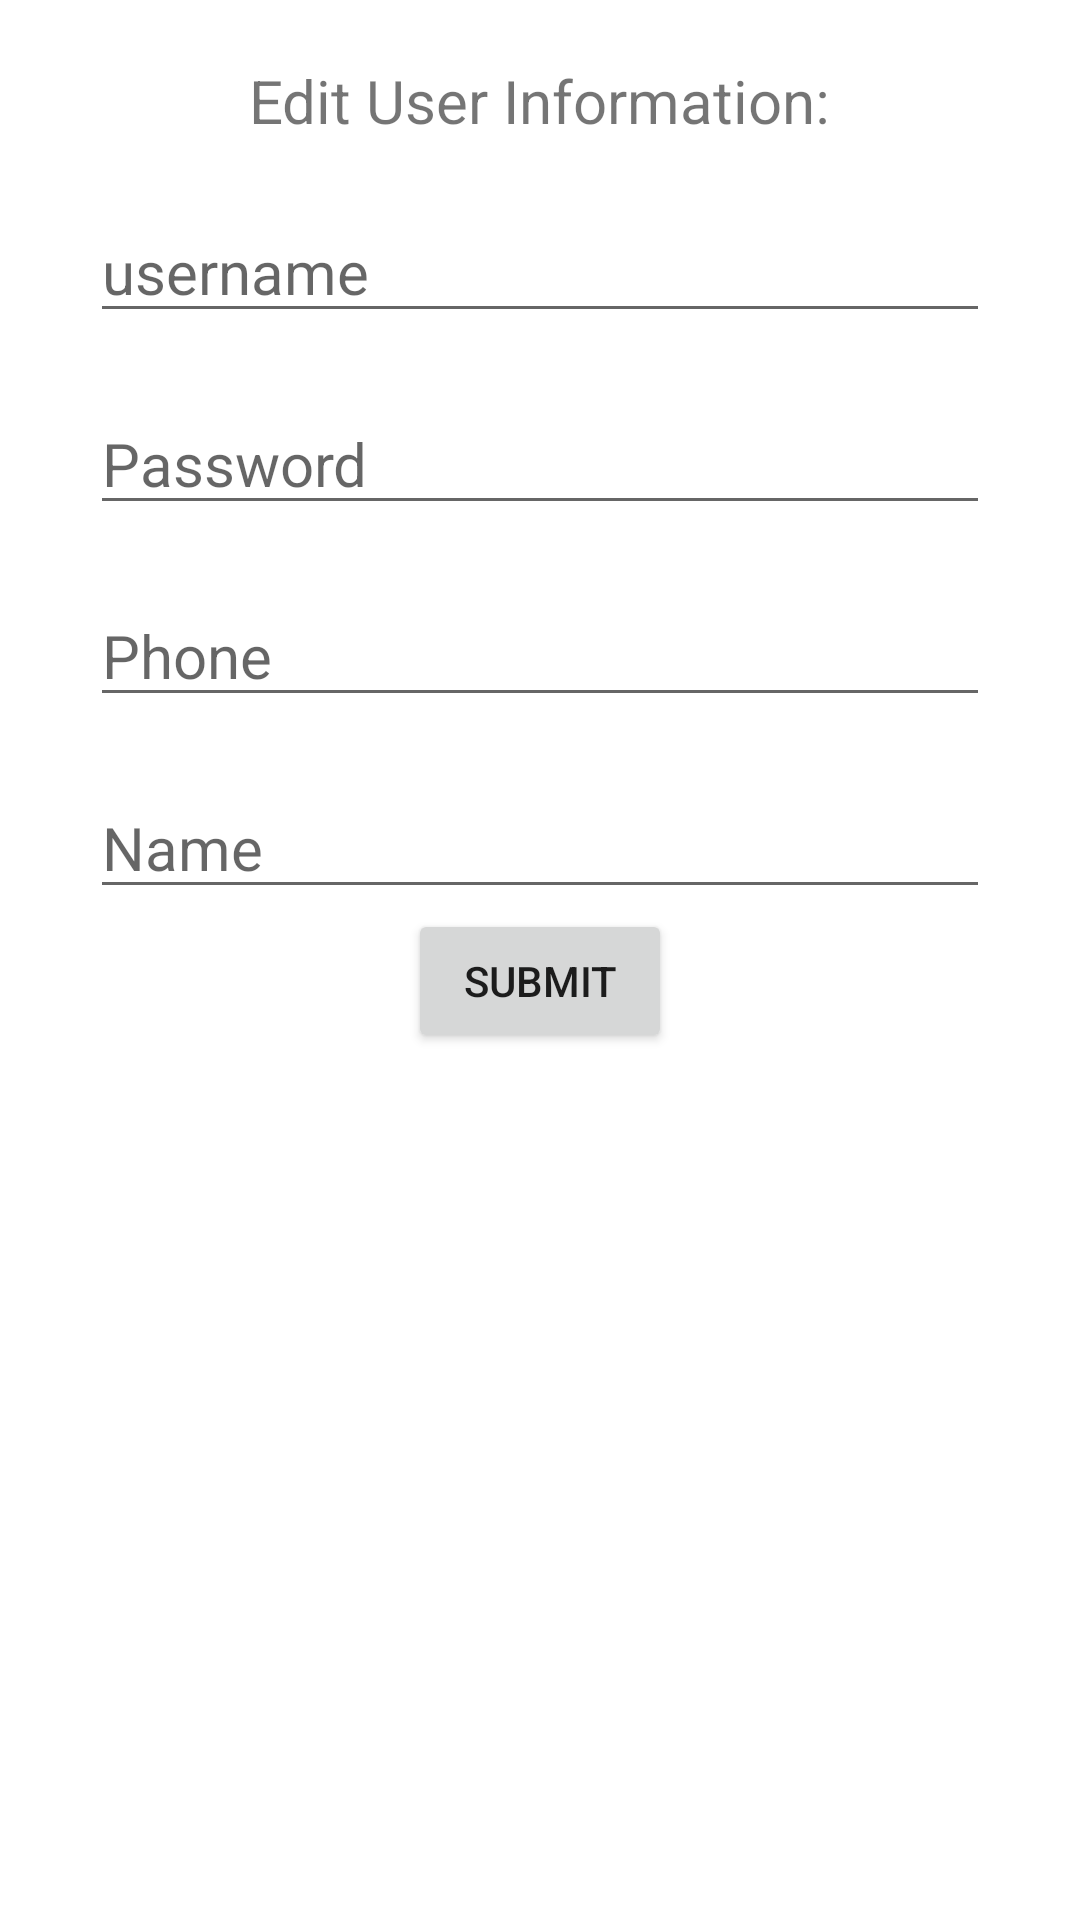

The Android layout XML behind this screen, and the referenced resources:
<!-- AndroidManifest.xml: application theme Theme.ADProjectAndroid -->
<!-- res/layout/activity_account.xml -->
<?xml version="1.0" encoding="utf-8"?>
<LinearLayout xmlns:android="http://schemas.android.com/apk/res/android"
    xmlns:app="http://schemas.android.com/apk/res-auto"
    xmlns:tools="http://schemas.android.com/tools"
    android:layout_width="match_parent"
    android:layout_height="match_parent"
    android:orientation="vertical"
    tools:context=".AccountActivity">

    <TextView
        android:layout_width="wrap_content"
        android:layout_height="wrap_content"
        android:text="Edit User Information:"
        android:layout_gravity="center_horizontal"
        android:textSize="20dp"
        android:layout_marginTop="20dp"/>

    <EditText
        android:layout_width="300dp"
        android:layout_height="wrap_content"
        android:layout_gravity="center_horizontal"
        android:hint="username"
        android:textSize="20dp"
        android:layout_marginTop="20dp"
        android:id="@+id/emailInput"/>

    <EditText
        android:layout_width="300dp"
        android:layout_height="wrap_content"
        android:layout_gravity="center_horizontal"
        android:hint="Password"
        android:textSize="20dp"
        android:layout_marginTop="20dp"
        android:inputType="textPassword"
        android:id="@+id/passwordInput"/>

    <EditText
        android:layout_width="300dp"
        android:layout_height="wrap_content"
        android:layout_gravity="center_horizontal"
        android:hint="Phone"
        android:textSize="20dp"
        android:layout_marginTop="20dp"
        android:id="@+id/phoneInput"/>

    <EditText
        android:layout_width="300dp"
        android:layout_height="wrap_content"
        android:layout_gravity="center_horizontal"
        android:hint="Name"
        android:textSize="20dp"
        android:layout_marginTop="20dp"
        android:id="@+id/nameInput"/>

    <Button
        android:layout_width="wrap_content"
        android:layout_height="wrap_content"
        android:text="Submit"
        android:onClick="updateUser"
        android:id="@+id/updateBtn"
        android:layout_gravity="center_horizontal"/>

</LinearLayout>
<!-- resources referenced by this layout -->
<resources>
  <style name="Theme.ADProjectAndroid" parent="Theme.MaterialComponents.DayNight.DarkActionBar">
          
          <item name="colorPrimary">@color/purple_500</item>
          <item name="colorPrimaryVariant">@color/purple_700</item>
          <item name="colorOnPrimary">@color/white</item>
          
          <item name="colorSecondary">@color/teal_200</item>
          <item name="colorSecondaryVariant">@color/teal_700</item>
          <item name="colorOnSecondary">@color/black</item>
          
          <item name="android:statusBarColor" tools:targetApi="l">?attr/colorPrimaryVariant</item>
          
      </style>
  <color name="purple_500">#FF6200EE</color>
  <color name="purple_700">#FF3700B3</color>
  <color name="white">#FFFFFFFF</color>
  <color name="teal_200">#FF03DAC5</color>
  <color name="teal_700">#FF018786</color>
  <color name="black">#FF000000</color>
</resources>
